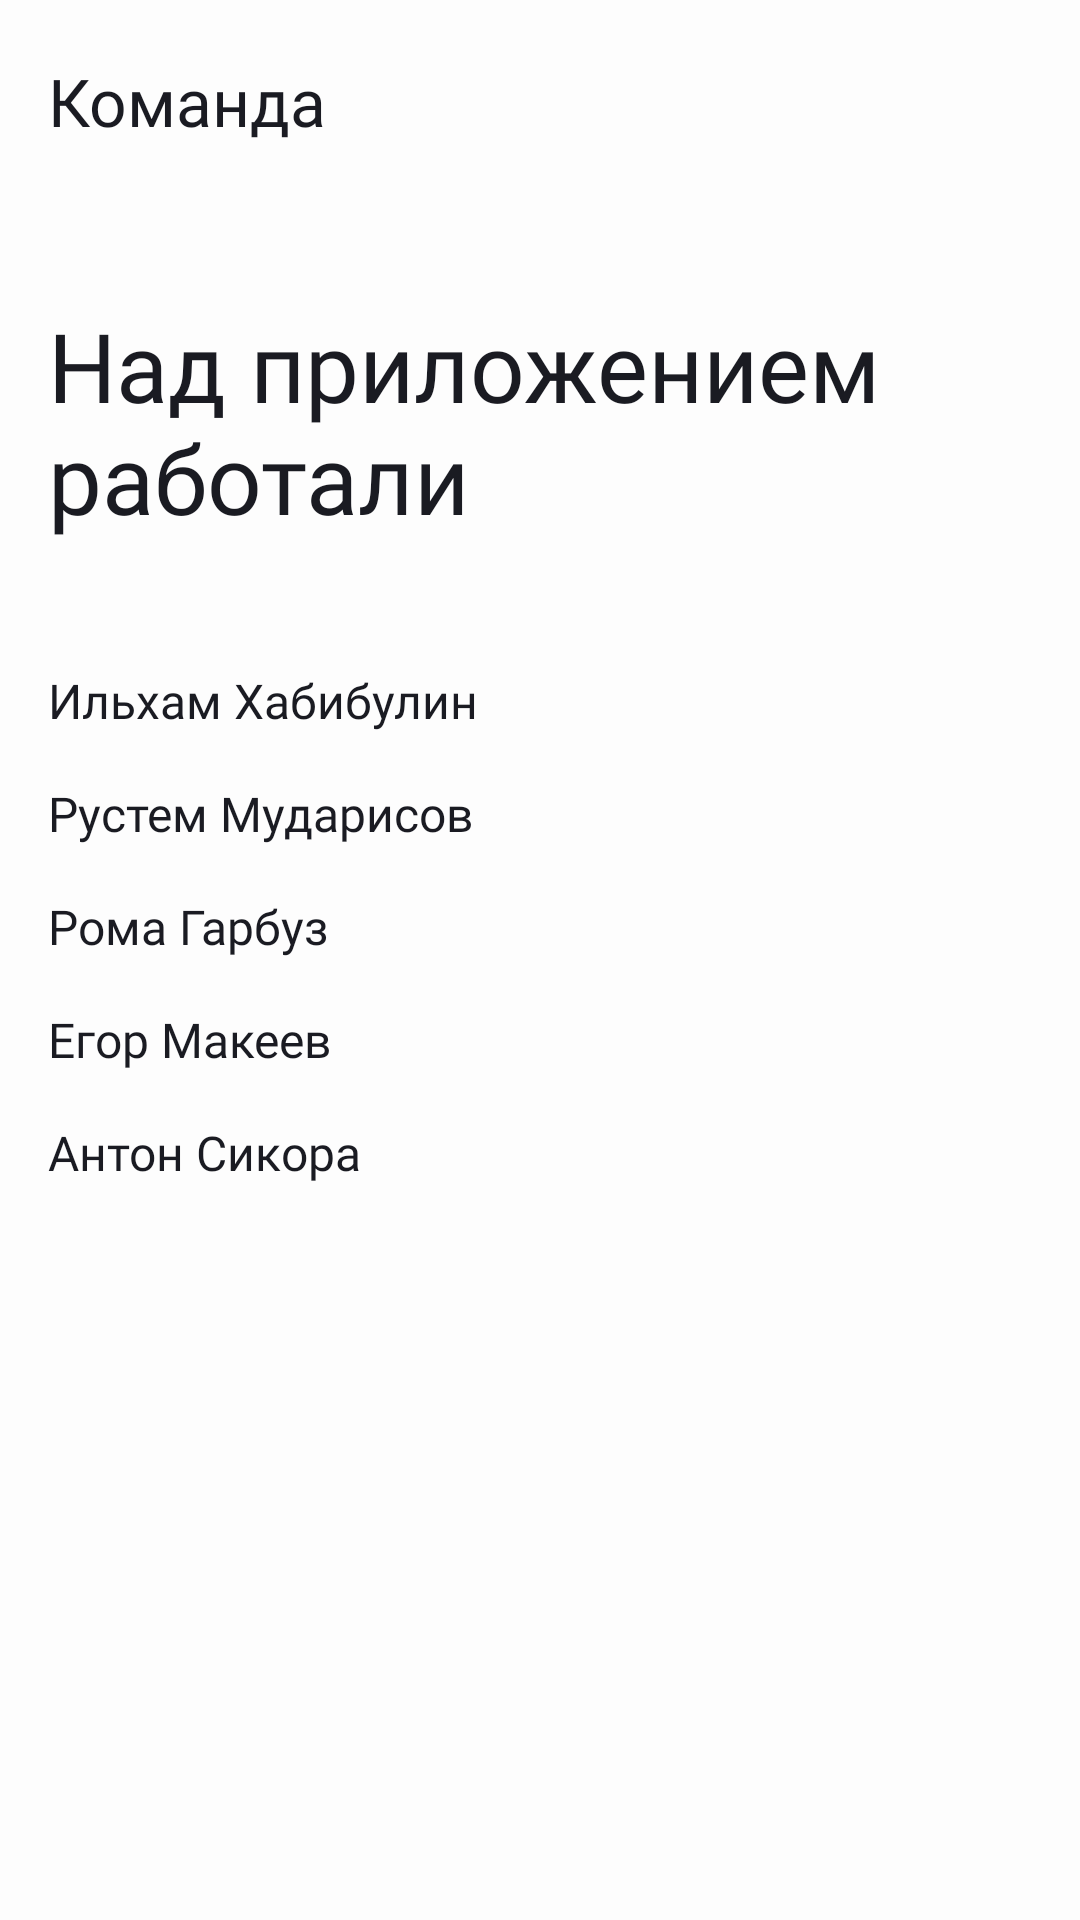

Layout XML and referenced resources for this Android screen:
<!-- AndroidManifest.xml: application theme Base.Theme.PracticumAndroidDiploma -->
<!-- res/layout/fragment_team.xml -->
<?xml version="1.0" encoding="utf-8"?>
<androidx.constraintlayout.widget.ConstraintLayout xmlns:android="http://schemas.android.com/apk/res/android"
    xmlns:app="http://schemas.android.com/apk/res-auto"
    xmlns:tools="http://schemas.android.com/tools"
    android:layout_width="match_parent"
    android:layout_height="match_parent"
    android:background="?attr/android:windowBackground"
    tools:context=".ui.team.TeamFragment">

    <TextView
        android:id="@+id/team"
        style="@style/textSize22"
        android:layout_width="wrap_content"
        android:layout_height="wrap_content"
        android:layout_marginStart="16dp"
        android:layout_marginTop="19dp"
        android:text="@string/team_but"
        app:layout_constraintStart_toStartOf="parent"
        app:layout_constraintTop_toTopOf="parent" />

    <TextView
        android:id="@+id/team_title"
        style="@style/textSize32"
        android:layout_width="wrap_content"
        android:layout_height="wrap_content"
        android:layout_marginStart="16dp"
        android:layout_marginTop="52dp"
        android:text="@string/team_screen_title"
        app:layout_constraintStart_toStartOf="parent"
        app:layout_constraintTop_toBottomOf="@id/team" />

    <TextView
        android:id="@+id/first_team_mate"
        style="@style/textSize16"
        android:layout_width="wrap_content"
        android:layout_height="wrap_content"
        android:layout_marginTop="42dp"
        android:fontFamily="@font/ys_display_medium"
        android:text="@string/first_team_mate"
        app:layout_constraintStart_toStartOf="@id/team_title"
        app:layout_constraintTop_toBottomOf="@id/team_title" />

    <TextView
        android:id="@+id/second_team_mate"
        style="@style/textSize16"
        android:layout_width="wrap_content"
        android:layout_height="wrap_content"
        android:layout_marginTop="16dp"
        android:fontFamily="@font/ys_display_medium"
        android:text="@string/second_team_mate"
        app:layout_constraintStart_toStartOf="@id/team_title"
        app:layout_constraintTop_toBottomOf="@id/first_team_mate" />

    <TextView
        android:id="@+id/third_team_mate"
        style="@style/textSize16"
        android:layout_width="wrap_content"
        android:layout_height="wrap_content"
        android:layout_marginTop="16dp"
        android:fontFamily="@font/ys_display_medium"
        android:text="@string/third_team_mate"
        app:layout_constraintStart_toStartOf="@id/team_title"
        app:layout_constraintTop_toBottomOf="@id/second_team_mate" />

    <TextView
        android:id="@+id/fourth_team_mate"
        style="@style/textSize16"
        android:layout_width="wrap_content"
        android:layout_height="wrap_content"
        android:layout_marginTop="16dp"
        android:fontFamily="@font/ys_display_medium"
        android:text="@string/fourth_team_mate"
        app:layout_constraintStart_toStartOf="@id/team_title"
        app:layout_constraintTop_toBottomOf="@id/third_team_mate" />

    <TextView
        android:id="@+id/fifth_team_mate"
        style="@style/textSize16"
        android:layout_width="wrap_content"
        android:layout_height="wrap_content"
        android:layout_marginTop="16dp"
        android:fontFamily="@font/ys_display_medium"
        android:text="@string/fifth_team_mate"
        app:layout_constraintStart_toStartOf="@id/team_title"
        app:layout_constraintTop_toBottomOf="@id/fourth_team_mate" />

</androidx.constraintlayout.widget.ConstraintLayout>
<!-- resources referenced by this layout -->
<resources>
  <string name="fifth_team_mate">Антон Сикора</string>
  <string name="first_team_mate">Ильхам Хабибулин</string>
  <string name="fourth_team_mate">Егор Макеев</string>
  <string name="second_team_mate">Рустем Мударисов</string>
  <string name="team_but">Команда</string>
  <string name="team_screen_title">Над приложением работали</string>
  <string name="third_team_mate">Рома Гарбуз</string>
  <style name="textSize16">
          <item name="android:textSize">16sp</item>
          <item name="android:textColor">@color/black</item>
          <item name="android:fontFamily">@font/ys_display_regular</item>
      </style>
  <style name="textSize22">
          <item name="android:textSize">22sp</item>
          <item name="android:textColor">@color/black</item>
          <item name="android:fontFamily">@font/ys_display_medium</item>
      </style>
  <style name="textSize32">
          <item name="android:textSize">32sp</item>
          <item name="android:textColor">@color/black</item>
          <item name="android:fontFamily">@font/ys_display_bold</item>
      </style>
  <style name="Base.Theme.PracticumAndroidDiploma" parent="Theme.MaterialComponents.DayNight.NoActionBar">
          
          <item name="android:windowBackground">@color/white_universal</item>
          <item name="colorOnBackground">@color/black_universal</item>
          <item name="colorPrimary">@color/blue</item>
          <item name="colorOnPrimary">@color/white_universal</item>
          <item name="colorOnError">@color/red</item>
          <item name="colorSecondary">@color/light_gray</item>
          <item name="colorOnSecondary">@color/gray</item>
          <item name="android:statusBarColor">@color/white_universal</item>
          <item name="android:windowLightStatusBar">true</item>
          <item name="colorSurface">@color/light_gray</item>
          <item name="editTextBgColor">@color/light_gray</item>
          <item name="editTextHintColor">@color/gray</item>
      </style>
  <color name="black">#1A1B22</color>
  <color name="white_universal">#FDFDFD</color>
  <color name="black_universal">#1A1B22</color>
  <color name="blue">#3772E7</color>
  <color name="red">#F56B6C</color>
  <color name="light_gray">#E6E8EB</color>
  <color name="gray">#AEAFB4</color>
</resources>
